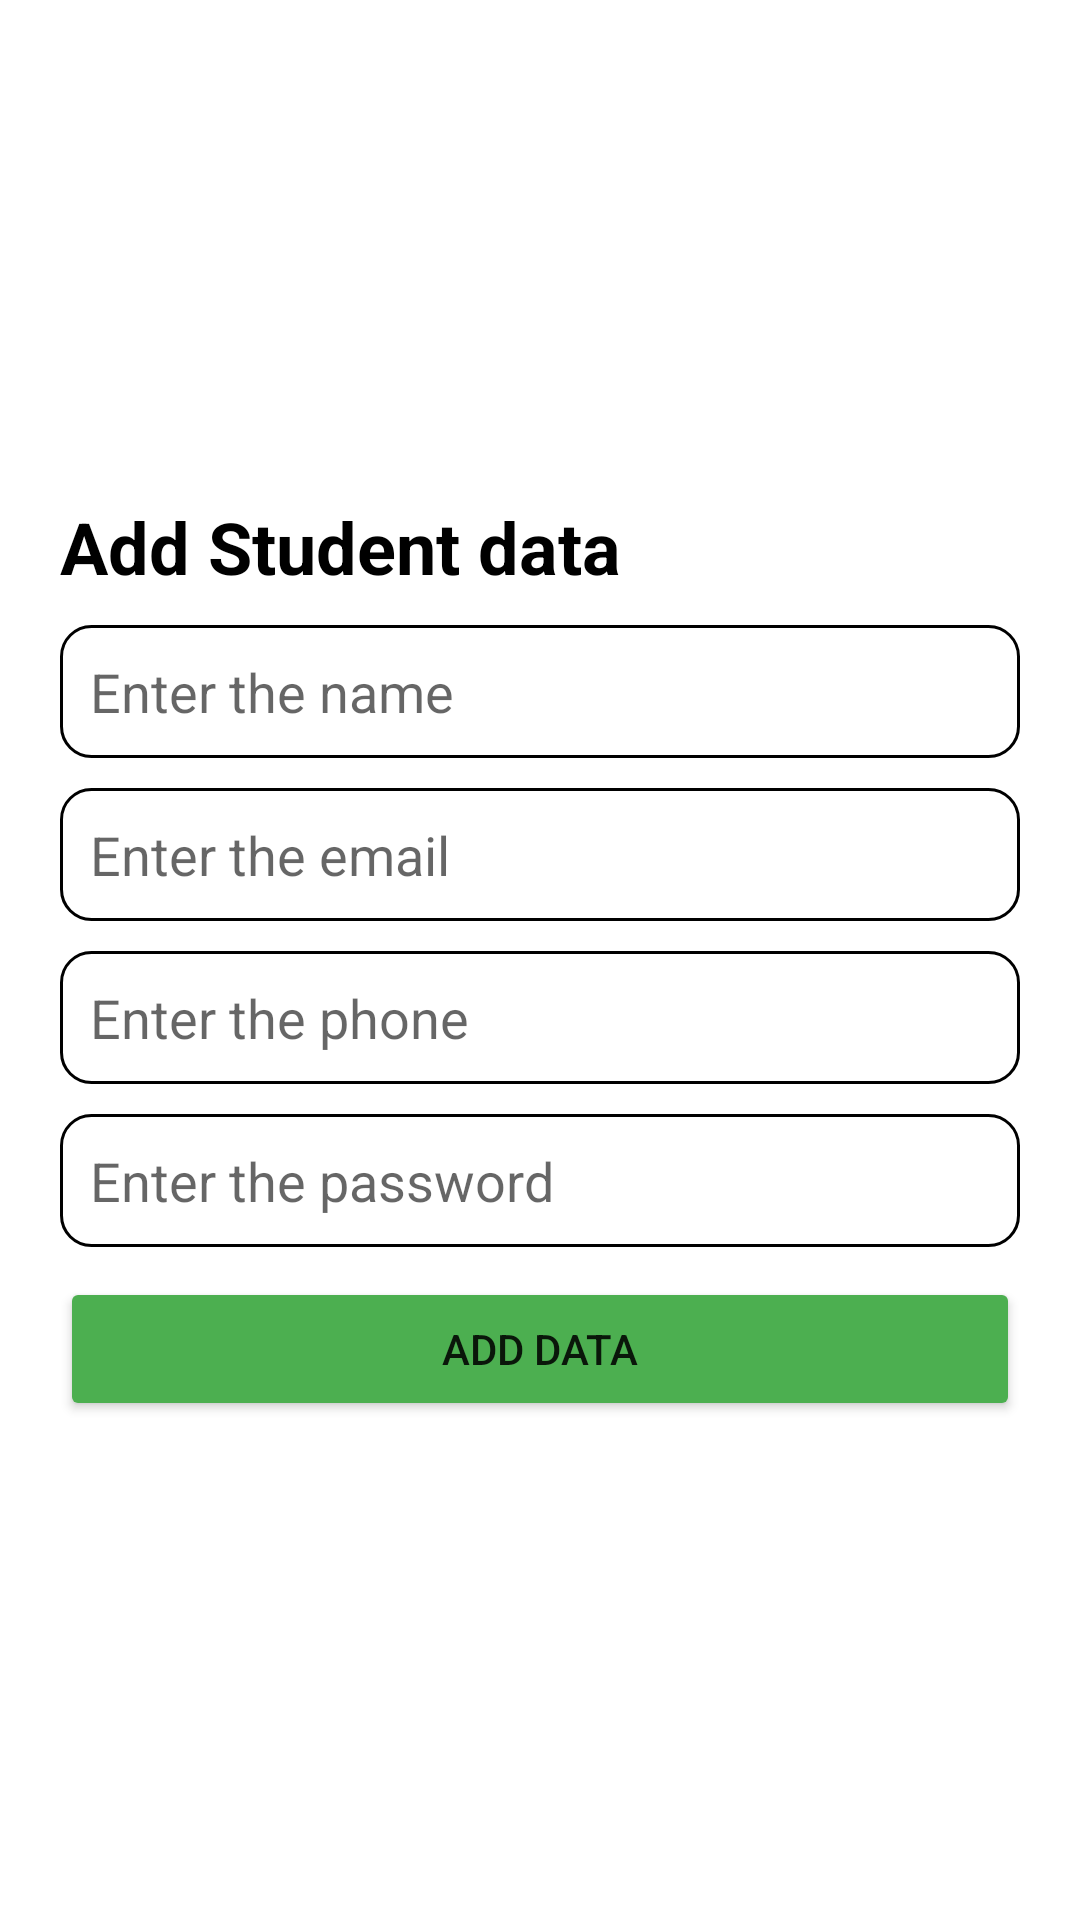

This screen was rendered from an Android layout file. Write that file and the resources it references.
<!-- AndroidManifest.xml: application theme Theme.CrudOperationInfirebaseByAqib -->
<!-- res/layout/activity_insert_data.xml -->
<?xml version="1.0" encoding="utf-8"?>
<LinearLayout
    android:orientation="vertical"
    xmlns:android="http://schemas.android.com/apk/res/android"
    xmlns:app="http://schemas.android.com/apk/res-auto"
    xmlns:tools="http://schemas.android.com/tools"
    android:layout_width="match_parent"
    android:layout_height="match_parent"
    android:padding="20dp"
    android:gravity="center"
    tools:context=".InsertData">

    <TextView
        android:layout_width="match_parent"
        android:layout_height="wrap_content"
        android:text="Add Student data"
        android:textSize="24sp"
        android:textStyle="bold"
        android:textColor="#000"
        />


    <EditText
        android:layout_width="match_parent"
        android:layout_height="wrap_content"
        android:id="@+id/edtname"
        android:hint="Enter the name"
        android:layout_marginTop="10dp"
        android:background="@drawable/edtbackground"
        android:padding="10dp"

        />
    <EditText
        android:layout_width="match_parent"
        android:layout_height="wrap_content"
        android:id="@+id/edtemail"
        android:hint="Enter the email"
        android:background="@drawable/edtbackground"
        android:padding="10dp"
        android:layout_marginTop="10dp"

        />
    <EditText
        android:layout_width="match_parent"
        android:layout_height="wrap_content"
        android:id="@+id/edtphone"
        android:hint="Enter the phone"
        android:background="@drawable/edtbackground"
        android:padding="10dp"
        android:layout_marginTop="10dp"

        />
    <EditText
        android:layout_width="match_parent"
        android:layout_height="wrap_content"
        android:id="@+id/edtpass"
        android:hint="Enter the password"
        android:layout_marginTop="10dp"
        android:background="@drawable/edtbackground"
        android:padding="10dp"

        />

    <Button
        android:layout_width="match_parent"
        android:layout_height="wrap_content"
        android:text="Add Data"
        android:layout_marginTop="10dp"
        android:id="@+id/btn_insert"
        android:backgroundTint="#4CAF50"
        />

</LinearLayout>
<!-- resources referenced by this layout -->
<resources>
  <!-- drawable edtbackground (drawable) -->
  <?xml version="1.0" encoding="utf-8"?>
  <shape xmlns:android="http://schemas.android.com/apk/res/android">
  
  
      <stroke
          android:color="#000"
          android:width="1dp"
          />
  
      <corners
          android:radius="10dp"
          />
  
  
  </shape>
  <style name="Theme.CrudOperationInfirebaseByAqib" parent="Theme.MaterialComponents.DayNight.DarkActionBar">
          
          <item name="colorPrimary">@color/purple_500</item>
          <item name="colorPrimaryVariant">@color/purple_700</item>
          <item name="colorOnPrimary">@color/white</item>
          
          <item name="colorSecondary">@color/teal_200</item>
          <item name="colorSecondaryVariant">@color/teal_700</item>
          <item name="colorOnSecondary">@color/black</item>
          
          <item name="android:statusBarColor">?attr/colorPrimaryVariant</item>
          
      </style>
  <!-- not gathered from this repository: default colours our renderer supplied (Android Studio template values) -->
  <color name="purple_500">#FF6200EE</color>
  <color name="purple_700">#FF3700B3</color>
  <color name="teal_200">#FF03DAC5</color>
  <color name="teal_700">#FF018786</color>
  <color name="black">#FF000000</color>
  <color name="white">#FFFFFFFF</color>
</resources>
